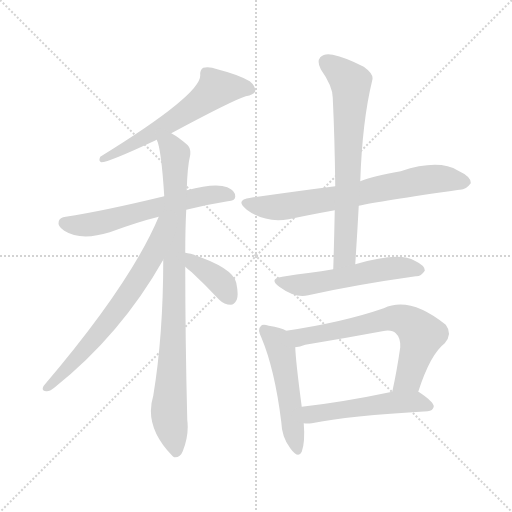
t = 0.00 s
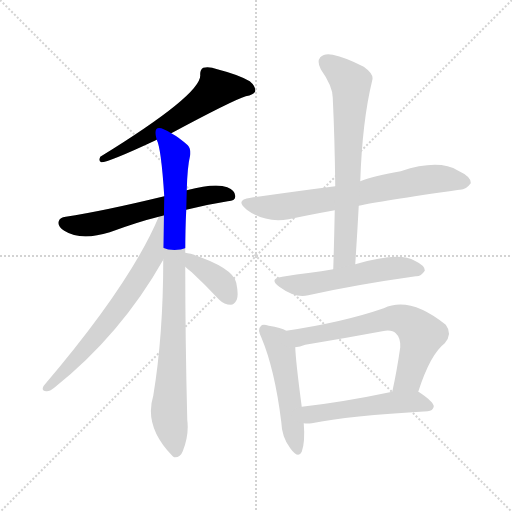
t = 1.71 s
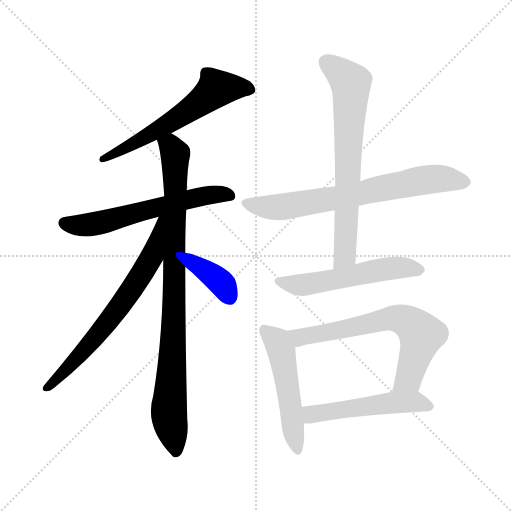
t = 3.42 s
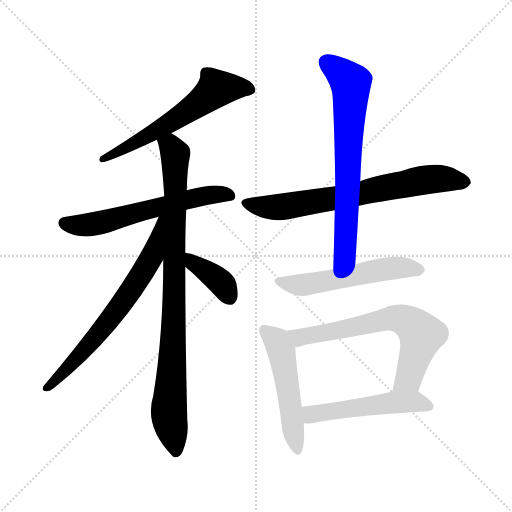
t = 5.13 s
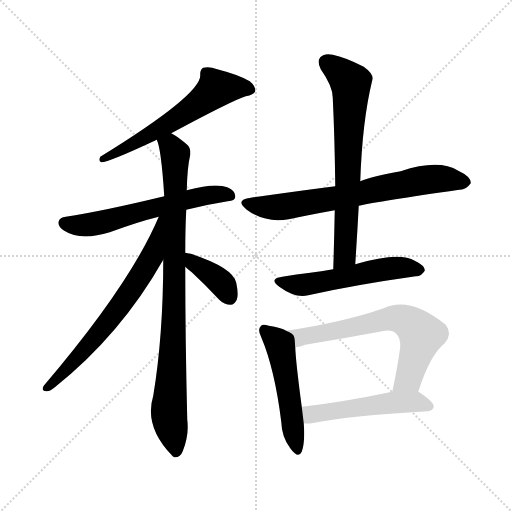
t = 6.84 s
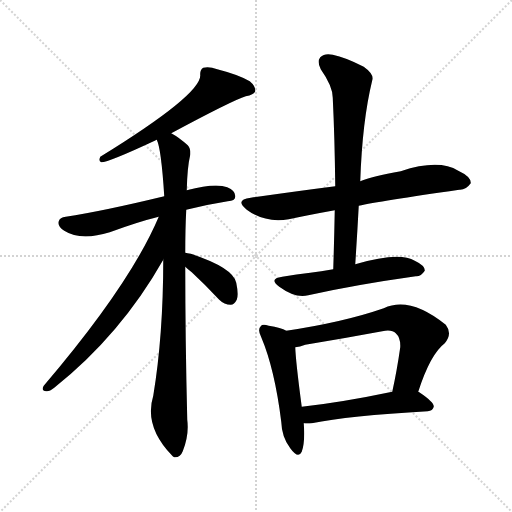
t = 8.55 s

The animated SVG that drew these frames (rendered in a browser with its animation timeline set to each time). Animation: 11 CSS @keyframes rules; one cycle of 8.55 s.

<svg version="1.1" viewBox="0 0 1024 1024" xmlns="http://www.w3.org/2000/svg">
  <g stroke="lightgray" stroke-dasharray="1,1" stroke-width="1" transform="scale(4, 4)">
    <line x1="0" y1="0" x2="256" y2="256"></line>
    <line x1="256" y1="0" x2="0" y2="256"></line>
    <line x1="128" y1="0" x2="128" y2="256"></line>
    <line x1="0" y1="128" x2="256" y2="128"></line>
  </g>
<g transform="scale(1, -1) translate(0, -900)">
   <style type="text/css">
    @keyframes keyframes0 {
      from {
       stroke: blue;
       stroke-dashoffset: 597;
       stroke-width: 128;
       }
       66% {
       animation-timing-function: step-end;
       stroke: blue;
       stroke-dashoffset: 0;
       stroke-width: 128;
       }
       to {
       stroke: black;
       stroke-width: 1024;
       }
       }
       #make-me-a-hanzi-animation-0 {
         animation: keyframes0 0.735840s both;
         animation-delay: 0.000000s;
         animation-timing-function: linear;
       }
    @keyframes keyframes1 {
      from {
       stroke: blue;
       stroke-dashoffset: 595;
       stroke-width: 128;
       }
       66% {
       animation-timing-function: step-end;
       stroke: blue;
       stroke-dashoffset: 0;
       stroke-width: 128;
       }
       to {
       stroke: black;
       stroke-width: 1024;
       }
       }
       #make-me-a-hanzi-animation-1 {
         animation: keyframes1 0.734212s both;
         animation-delay: 0.735840s;
         animation-timing-function: linear;
       }
    @keyframes keyframes2 {
      from {
       stroke: blue;
       stroke-dashoffset: 896;
       stroke-width: 128;
       }
       74% {
       animation-timing-function: step-end;
       stroke: blue;
       stroke-dashoffset: 0;
       stroke-width: 128;
       }
       to {
       stroke: black;
       stroke-width: 1024;
       }
       }
       #make-me-a-hanzi-animation-2 {
         animation: keyframes2 0.979167s both;
         animation-delay: 1.470052s;
         animation-timing-function: linear;
       }
    @keyframes keyframes3 {
      from {
       stroke: blue;
       stroke-dashoffset: 670;
       stroke-width: 128;
       }
       69% {
       animation-timing-function: step-end;
       stroke: blue;
       stroke-dashoffset: 0;
       stroke-width: 128;
       }
       to {
       stroke: black;
       stroke-width: 1024;
       }
       }
       #make-me-a-hanzi-animation-3 {
         animation: keyframes3 0.795247s both;
         animation-delay: 2.449219s;
         animation-timing-function: linear;
       }
    @keyframes keyframes4 {
      from {
       stroke: blue;
       stroke-dashoffset: 374;
       stroke-width: 128;
       }
       55% {
       animation-timing-function: step-end;
       stroke: blue;
       stroke-dashoffset: 0;
       stroke-width: 128;
       }
       to {
       stroke: black;
       stroke-width: 1024;
       }
       }
       #make-me-a-hanzi-animation-4 {
         animation: keyframes4 0.554362s both;
         animation-delay: 3.244466s;
         animation-timing-function: linear;
       }
    @keyframes keyframes5 {
      from {
       stroke: blue;
       stroke-dashoffset: 697;
       stroke-width: 128;
       }
       69% {
       animation-timing-function: step-end;
       stroke: blue;
       stroke-dashoffset: 0;
       stroke-width: 128;
       }
       to {
       stroke: black;
       stroke-width: 1024;
       }
       }
       #make-me-a-hanzi-animation-5 {
         animation: keyframes5 0.817220s both;
         animation-delay: 3.798828s;
         animation-timing-function: linear;
       }
    @keyframes keyframes6 {
      from {
       stroke: blue;
       stroke-dashoffset: 691;
       stroke-width: 128;
       }
       69% {
       animation-timing-function: step-end;
       stroke: blue;
       stroke-dashoffset: 0;
       stroke-width: 128;
       }
       to {
       stroke: black;
       stroke-width: 1024;
       }
       }
       #make-me-a-hanzi-animation-6 {
         animation: keyframes6 0.812337s both;
         animation-delay: 4.616048s;
         animation-timing-function: linear;
       }
    @keyframes keyframes7 {
      from {
       stroke: blue;
       stroke-dashoffset: 540;
       stroke-width: 128;
       }
       64% {
       animation-timing-function: step-end;
       stroke: blue;
       stroke-dashoffset: 0;
       stroke-width: 128;
       }
       to {
       stroke: black;
       stroke-width: 1024;
       }
       }
       #make-me-a-hanzi-animation-7 {
         animation: keyframes7 0.689453s both;
         animation-delay: 5.428385s;
         animation-timing-function: linear;
       }
    @keyframes keyframes8 {
      from {
       stroke: blue;
       stroke-dashoffset: 508;
       stroke-width: 128;
       }
       62% {
       animation-timing-function: step-end;
       stroke: blue;
       stroke-dashoffset: 0;
       stroke-width: 128;
       }
       to {
       stroke: black;
       stroke-width: 1024;
       }
       }
       #make-me-a-hanzi-animation-8 {
         animation: keyframes8 0.663411s both;
         animation-delay: 6.117839s;
         animation-timing-function: linear;
       }
    @keyframes keyframes9 {
      from {
       stroke: blue;
       stroke-dashoffset: 660;
       stroke-width: 128;
       }
       68% {
       animation-timing-function: step-end;
       stroke: blue;
       stroke-dashoffset: 0;
       stroke-width: 128;
       }
       to {
       stroke: black;
       stroke-width: 1024;
       }
       }
       #make-me-a-hanzi-animation-9 {
         animation: keyframes9 0.787109s both;
         animation-delay: 6.781250s;
         animation-timing-function: linear;
       }
    @keyframes keyframes10 {
      from {
       stroke: blue;
       stroke-dashoffset: 510;
       stroke-width: 128;
       }
       62% {
       animation-timing-function: step-end;
       stroke: blue;
       stroke-dashoffset: 0;
       stroke-width: 128;
       }
       to {
       stroke: black;
       stroke-width: 1024;
       }
       }
       #make-me-a-hanzi-animation-10 {
         animation: keyframes10 0.665039s both;
         animation-delay: 7.568359s;
         animation-timing-function: linear;
       }
</style>
<path d="M 342.5 633.5 Q 465.5 699.5 491.5 707.5 Q 507.5 710.5 510.5 717.5 Q 511.5 727.5 499.5 737.5 Q 477.5 750.5 434.5 761.5 Q 418.5 767.5 406.5 764.5 Q 399.5 760.5 400.5 749.5 Q 401.5 710.5 200.5 586.5 Q 196.5 577.5 202.5 575.5 Q 217.5 575.5 311.5 619.5 Q 311.5 620.5 313.5 620.5 L 342.5 633.5 Z" fill="lightgray"></path> 
<path d="M 372.5 480.5 Q 411.5 490.5 455.5 497.5 Q 470.5 498.5 470.5 506.5 Q 471.5 518.5 454.5 525.5 Q 430.5 534.5 373.5 519.5 L 328.5 507.5 Q 204.5 477.5 131.5 466.5 Q 119.5 465.5 117.5 457.5 Q 114.5 447.5 128.5 438.5 Q 161.5 417.5 219.5 435.5 Q 276.5 456.5 317.5 466.5 L 372.5 480.5 Z" fill="lightgray"></path> 
<path d="M 370.5 394.5 Q 370.5 442.5 372.5 480.5 L 373.5 519.5 Q 374.5 565.5 380.5 590.5 Q 381.5 603.5 375.5 609.5 Q 357.5 625.5 342.5 633.5 C 317.5 649.5 305.5 649.5 313.5 620.5 Q 322.5 602.5 328.5 507.5 L 326.5 380.5 Q 326.5 229.5 306.5 108.5 Q 287.5 47.5 344.5 -11.5 Q 345.5 -12.5 348.5 -14.5 Q 360.5 -15.5 365.5 -2.5 Q 378.5 30.5 374.5 60.5 Q 370.5 226.5 370.5 366.5 L 370.5 394.5 Z" fill="lightgray"></path> 
<path d="M 317.5 466.5 Q 260.5 331.5 87.5 128.5 Q 81.5 118.5 92.5 117.5 Q 98.5 116.5 108.5 124.5 Q 241.5 230.5 326.5 380.5 C 388.5 488.5 329.5 493.5 317.5 466.5 Z" fill="lightgray"></path> 
<path d="M 370.5 366.5 Q 374.5 362.5 383.5 355.5 Q 410.5 330.5 438.5 300.5 Q 448.5 290.5 461.5 290.5 Q 468.5 290.5 473.5 300.5 Q 477.5 310.5 472.5 334.5 Q 466.5 364.5 381.5 392.5 Q 374.5 393.5 370.5 394.5 C 341.5 400.5 348.5 386.5 370.5 366.5 Z" fill="lightgray"></path> 
<path d="M 717.5 488.5 Q 757.5 497.5 918.5 520.5 Q 931.5 519.5 941.5 533.5 Q 942.5 546.5 916.5 558.5 Q 877.5 582.5 801.5 557.5 Q 744.5 547.5 720.5 537.5 L 670.5 527.5 Q 592.5 517.5 501.5 504.5 Q 468.5 500.5 493.5 480.5 Q 529.5 453.5 577.5 461.5 Q 619.5 470.5 669.5 479.5 L 717.5 488.5 Z" fill="lightgray"></path> 
<path d="M 710.5 371.5 Q 714.5 432.5 717.5 488.5 L 720.5 537.5 Q 724.5 657.5 744.5 739.5 Q 748.5 751.5 727.5 766.5 Q 690.5 785.5 665.5 790.5 Q 649.5 794.5 640.5 785.5 Q 633.5 776.5 641.5 761.5 Q 665.5 727.5 665.5 704.5 Q 669.5 620.5 670.5 527.5 L 669.5 479.5 Q 668.5 424.5 666.5 361.5 C 665.5 331.5 708.5 341.5 710.5 371.5 Z" fill="lightgray"></path> 
<path d="M 666.5 361.5 Q 641.5 357.5 620.5 354.5 Q 593.5 351.5 564.5 346.5 Q 536.5 342.5 558.5 326.5 Q 591.5 302.5 616.5 309.5 Q 710.5 330.5 831.5 347.5 Q 841.5 346.5 849.5 358.5 Q 850.5 368.5 829.5 378.5 Q 798.5 397.5 710.5 371.5 L 666.5 361.5 Z" fill="lightgray"></path> 
<path d="M 572.5 238.5 Q 562.5 244.5 537.5 248.5 Q 524.5 252.5 521.5 247.5 Q 514.5 241.5 522.5 225.5 Q 549.5 161.5 562.5 56.5 Q 563.5 25.5 580.5 3.5 Q 596.5 -18.5 603.5 -3.5 Q 610.5 15.5 607.5 53.5 L 603.5 86.5 Q 591.5 176.5 590.5 205.5 C 589.5 230.5 589.5 230.5 572.5 238.5 Z" fill="lightgray"></path> 
<path d="M 836.5 116.5 Q 860.5 191.5 889.5 213.5 Q 905.5 232.5 891.5 250.5 Q 819.5 308.5 767.5 283.5 Q 686.5 255.5 572.5 238.5 C 542.5 233.5 561.5 199.5 590.5 205.5 Q 599.5 206.5 610.5 210.5 Q 689.5 223.5 764.5 237.5 Q 783.5 241.5 791.5 233.5 Q 801.5 224.5 800.5 205.5 Q 793.5 156.5 784.5 116.5 C 778.5 87.5 827.5 88.5 836.5 116.5 Z" fill="lightgray"></path> 
<path d="M 607.5 53.5 Q 614.5 52.5 623.5 53.5 Q 696.5 68.5 855.5 77.5 Q 865.5 78.5 867.5 86.5 Q 868.5 95.5 838.5 115.5 Q 837.5 116.5 836.5 116.5 L 784.5 116.5 Q 684.5 95.5 603.5 86.5 C 573.5 83.5 577.5 55.5 607.5 53.5 Z" fill="lightgray"></path> 
      <clipPath id="make-me-a-hanzi-clip-0">
      <path d="M 342.5 633.5 Q 465.5 699.5 491.5 707.5 Q 507.5 710.5 510.5 717.5 Q 511.5 727.5 499.5 737.5 Q 477.5 750.5 434.5 761.5 Q 418.5 767.5 406.5 764.5 Q 399.5 760.5 400.5 749.5 Q 401.5 710.5 200.5 586.5 Q 196.5 577.5 202.5 575.5 Q 217.5 575.5 311.5 619.5 Q 311.5 620.5 313.5 620.5 L 342.5 633.5 Z" fill="lightgray"></path>
      </clipPath>
      <path clip-path="url(#make-me-a-hanzi-clip-0)" d="M 501.5 720.5 L 432.5 723.5 L 344.5 655.5 L 228.5 591.5 L 213.5 591.5 L 204.5 581.5 " fill="none" id="make-me-a-hanzi-animation-0" stroke-dasharray="469 938" stroke-linecap="round"></path>

      <clipPath id="make-me-a-hanzi-clip-1">
      <path d="M 372.5 480.5 Q 411.5 490.5 455.5 497.5 Q 470.5 498.5 470.5 506.5 Q 471.5 518.5 454.5 525.5 Q 430.5 534.5 373.5 519.5 L 328.5 507.5 Q 204.5 477.5 131.5 466.5 Q 119.5 465.5 117.5 457.5 Q 114.5 447.5 128.5 438.5 Q 161.5 417.5 219.5 435.5 Q 276.5 456.5 317.5 466.5 L 372.5 480.5 Z" fill="lightgray"></path>
      </clipPath>
      <path clip-path="url(#make-me-a-hanzi-clip-1)" d="M 128.5 454.5 L 188.5 451.5 L 386.5 504.5 L 438.5 512.5 L 459.5 508.5 " fill="none" id="make-me-a-hanzi-animation-1" stroke-dasharray="467 934" stroke-linecap="round"></path>

      <clipPath id="make-me-a-hanzi-clip-2">
      <path d="M 370.5 394.5 Q 370.5 442.5 372.5 480.5 L 373.5 519.5 Q 374.5 565.5 380.5 590.5 Q 381.5 603.5 375.5 609.5 Q 357.5 625.5 342.5 633.5 C 317.5 649.5 305.5 649.5 313.5 620.5 Q 322.5 602.5 328.5 507.5 L 326.5 380.5 Q 326.5 229.5 306.5 108.5 Q 287.5 47.5 344.5 -11.5 Q 345.5 -12.5 348.5 -14.5 Q 360.5 -15.5 365.5 -2.5 Q 378.5 30.5 374.5 60.5 Q 370.5 226.5 370.5 366.5 L 370.5 394.5 Z" fill="lightgray"></path>
      </clipPath>
      <path clip-path="url(#make-me-a-hanzi-clip-2)" d="M 322.5 620.5 L 344.5 603.5 L 350.5 590.5 L 347.5 257.5 L 337.5 73.5 L 351.5 -5.5 " fill="none" id="make-me-a-hanzi-animation-2" stroke-dasharray="768 1536" stroke-linecap="round"></path>

      <clipPath id="make-me-a-hanzi-clip-3">
      <path d="M 317.5 466.5 Q 260.5 331.5 87.5 128.5 Q 81.5 118.5 92.5 117.5 Q 98.5 116.5 108.5 124.5 Q 241.5 230.5 326.5 380.5 C 388.5 488.5 329.5 493.5 317.5 466.5 Z" fill="lightgray"></path>
      </clipPath>
      <path clip-path="url(#make-me-a-hanzi-clip-3)" d="M 324.5 461.5 L 304.5 388.5 L 254.5 308.5 L 161.5 191.5 L 94.5 125.5 " fill="none" id="make-me-a-hanzi-animation-3" stroke-dasharray="542 1084" stroke-linecap="round"></path>

      <clipPath id="make-me-a-hanzi-clip-4">
      <path d="M 370.5 366.5 Q 374.5 362.5 383.5 355.5 Q 410.5 330.5 438.5 300.5 Q 448.5 290.5 461.5 290.5 Q 468.5 290.5 473.5 300.5 Q 477.5 310.5 472.5 334.5 Q 466.5 364.5 381.5 392.5 Q 374.5 393.5 370.5 394.5 C 341.5 400.5 348.5 386.5 370.5 366.5 Z" fill="lightgray"></path>
      </clipPath>
      <path clip-path="url(#make-me-a-hanzi-clip-4)" d="M 374.5 387.5 L 433.5 343.5 L 458.5 306.5 " fill="none" id="make-me-a-hanzi-animation-4" stroke-dasharray="246 492" stroke-linecap="round"></path>

      <clipPath id="make-me-a-hanzi-clip-5">
      <path d="M 717.5 488.5 Q 757.5 497.5 918.5 520.5 Q 931.5 519.5 941.5 533.5 Q 942.5 546.5 916.5 558.5 Q 877.5 582.5 801.5 557.5 Q 744.5 547.5 720.5 537.5 L 670.5 527.5 Q 592.5 517.5 501.5 504.5 Q 468.5 500.5 493.5 480.5 Q 529.5 453.5 577.5 461.5 Q 619.5 470.5 669.5 479.5 L 717.5 488.5 Z" fill="lightgray"></path>
      </clipPath>
      <path clip-path="url(#make-me-a-hanzi-clip-5)" d="M 495.5 493.5 L 520.5 486.5 L 566.5 486.5 L 849.5 540.5 L 892.5 542.5 L 929.5 534.5 " fill="none" id="make-me-a-hanzi-animation-5" stroke-dasharray="569 1138" stroke-linecap="round"></path>

      <clipPath id="make-me-a-hanzi-clip-6">
      <path d="M 710.5 371.5 Q 714.5 432.5 717.5 488.5 L 720.5 537.5 Q 724.5 657.5 744.5 739.5 Q 748.5 751.5 727.5 766.5 Q 690.5 785.5 665.5 790.5 Q 649.5 794.5 640.5 785.5 Q 633.5 776.5 641.5 761.5 Q 665.5 727.5 665.5 704.5 Q 669.5 620.5 670.5 527.5 L 669.5 479.5 Q 668.5 424.5 666.5 361.5 C 665.5 331.5 708.5 341.5 710.5 371.5 Z" fill="lightgray"></path>
      </clipPath>
      <path clip-path="url(#make-me-a-hanzi-clip-6)" d="M 652.5 776.5 L 701.5 734.5 L 690.5 395.5 L 672.5 369.5 " fill="none" id="make-me-a-hanzi-animation-6" stroke-dasharray="563 1126" stroke-linecap="round"></path>

      <clipPath id="make-me-a-hanzi-clip-7">
      <path d="M 666.5 361.5 Q 641.5 357.5 620.5 354.5 Q 593.5 351.5 564.5 346.5 Q 536.5 342.5 558.5 326.5 Q 591.5 302.5 616.5 309.5 Q 710.5 330.5 831.5 347.5 Q 841.5 346.5 849.5 358.5 Q 850.5 368.5 829.5 378.5 Q 798.5 397.5 710.5 371.5 L 666.5 361.5 Z" fill="lightgray"></path>
      </clipPath>
      <path clip-path="url(#make-me-a-hanzi-clip-7)" d="M 559.5 337.5 L 599.5 329.5 L 778.5 363.5 L 839.5 359.5 " fill="none" id="make-me-a-hanzi-animation-7" stroke-dasharray="412 824" stroke-linecap="round"></path>

      <clipPath id="make-me-a-hanzi-clip-8">
      <path d="M 572.5 238.5 Q 562.5 244.5 537.5 248.5 Q 524.5 252.5 521.5 247.5 Q 514.5 241.5 522.5 225.5 Q 549.5 161.5 562.5 56.5 Q 563.5 25.5 580.5 3.5 Q 596.5 -18.5 603.5 -3.5 Q 610.5 15.5 607.5 53.5 L 603.5 86.5 Q 591.5 176.5 590.5 205.5 C 589.5 230.5 589.5 230.5 572.5 238.5 Z" fill="lightgray"></path>
      </clipPath>
      <path clip-path="url(#make-me-a-hanzi-clip-8)" d="M 528.5 239.5 L 551.5 220.5 L 562.5 198.5 L 592.5 3.5 " fill="none" id="make-me-a-hanzi-animation-8" stroke-dasharray="380 760" stroke-linecap="round"></path>

      <clipPath id="make-me-a-hanzi-clip-9">
      <path d="M 836.5 116.5 Q 860.5 191.5 889.5 213.5 Q 905.5 232.5 891.5 250.5 Q 819.5 308.5 767.5 283.5 Q 686.5 255.5 572.5 238.5 C 542.5 233.5 561.5 199.5 590.5 205.5 Q 599.5 206.5 610.5 210.5 Q 689.5 223.5 764.5 237.5 Q 783.5 241.5 791.5 233.5 Q 801.5 224.5 800.5 205.5 Q 793.5 156.5 784.5 116.5 C 778.5 87.5 827.5 88.5 836.5 116.5 Z" fill="lightgray"></path>
      </clipPath>
      <path clip-path="url(#make-me-a-hanzi-clip-9)" d="M 581.5 236.5 L 601.5 226.5 L 782.5 263.5 L 807.5 260.5 L 843.5 230.5 L 817.5 142.5 L 791.5 122.5 " fill="none" id="make-me-a-hanzi-animation-9" stroke-dasharray="532 1064" stroke-linecap="round"></path>

      <clipPath id="make-me-a-hanzi-clip-10">
      <path d="M 607.5 53.5 Q 614.5 52.5 623.5 53.5 Q 696.5 68.5 855.5 77.5 Q 865.5 78.5 867.5 86.5 Q 868.5 95.5 838.5 115.5 Q 837.5 116.5 836.5 116.5 L 784.5 116.5 Q 684.5 95.5 603.5 86.5 C 573.5 83.5 577.5 55.5 607.5 53.5 Z" fill="lightgray"></path>
      </clipPath>
      <path clip-path="url(#make-me-a-hanzi-clip-10)" d="M 611.5 59.5 L 626.5 72.5 L 780.5 94.5 L 829.5 96.5 L 857.5 86.5 " fill="none" id="make-me-a-hanzi-animation-10" stroke-dasharray="382 764" stroke-linecap="round"></path>

</g>
</svg>
